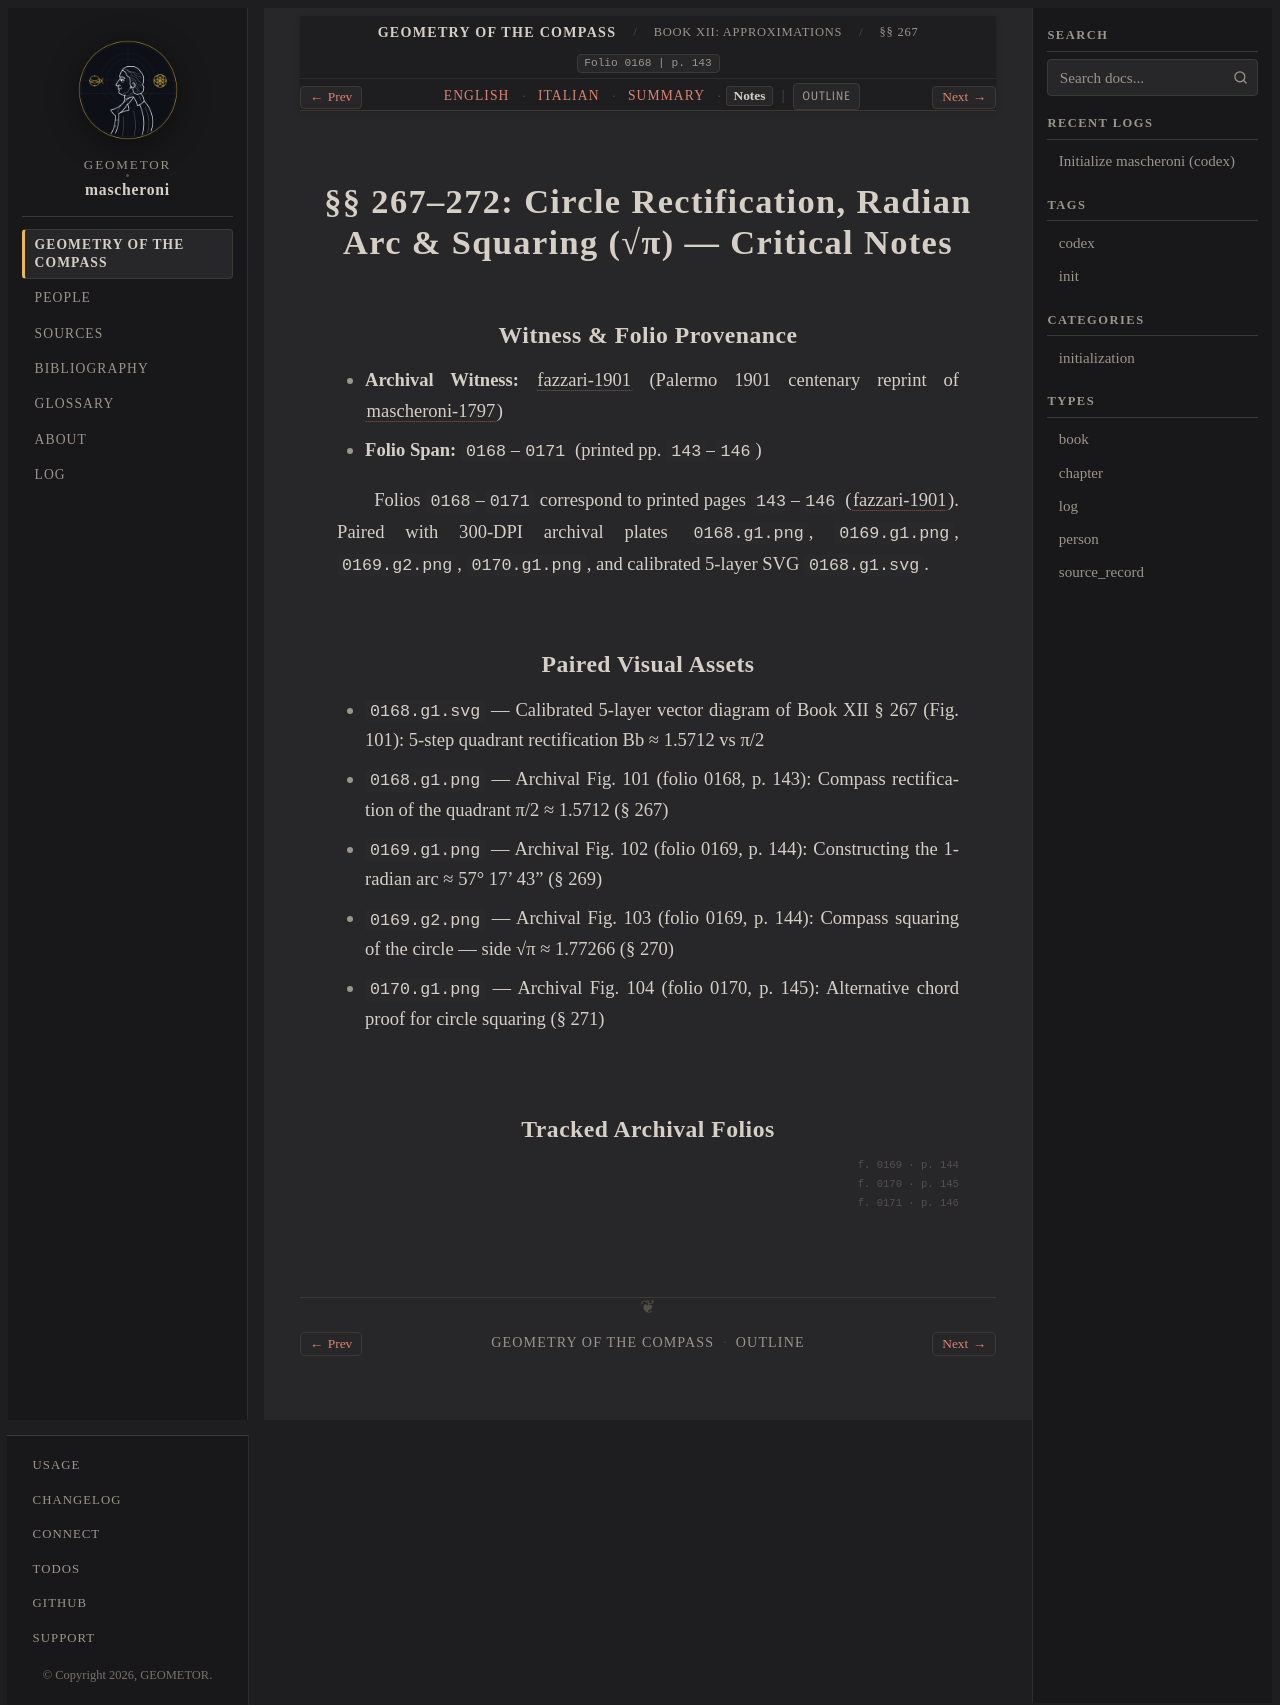

repository: geometor/mascheroni · page: geometria_del_compasso/12-book-12/04-sec-267-rectification-squaring/notes.html · generator: sphinx

:order: 4
:layout: book
:title: §§ 267–272: Circle Rectification, Radian Arc & Squaring (√π) — Critical Notes
:nav_title: §§ 267–272: Rectification & √π
:breadcrumb_title: §§ 267–272: Rectification & √π
:folio: 0168
:page: 143
:tracks: English: index | Italian: it | Summary: summary | Notes: notes

.. _mascheroni-12-book-12-04-sec-267-rectification-squaring-notes:

=============================================================================
§§ 267–272: Circle Rectification, Radian Arc & Squaring (√π) — Critical Notes
=============================================================================

Witness & Folio Provenance
--------------------------

* **Archival Witness:** :cite:`fazzari-1901` (Palermo 1901 centenary reprint of :cite:`mascheroni-1797`)
* **Folio Span:** ``0168``–``0171`` (printed pp. ``143``–``146``)

Folios ``0168``–``0171`` correspond to printed pages ``143``–``146`` (:cite:`fazzari-1901`). Paired with 300-DPI archival plates ``0168.g1.png``, ``0169.g1.png``, ``0169.g2.png``, ``0170.g1.png``, and calibrated 5-layer SVG ``0168.g1.svg``.

Paired Visual Assets
--------------------

* ``0168.g1.svg`` — Calibrated 5-layer vector diagram of Book XII § 267 (Fig. 101): 5-step quadrant rectification Bb ≈ 1.5712 vs π/2
* ``0168.g1.png`` — Archival Fig. 101 (folio 0168, p. 143): Compass rectification of the quadrant π/2 ≈ 1.5712 (§ 267)
* ``0169.g1.png`` — Archival Fig. 102 (folio 0169, p. 144): Constructing the 1-radian arc ≈ 57° 17' 43" (§ 269)
* ``0169.g2.png`` — Archival Fig. 103 (folio 0169, p. 144): Compass squaring of the circle — side √π ≈ 1.77266 (§ 270)
* ``0170.g1.png`` — Archival Fig. 104 (folio 0170, p. 145): Alternative chord proof for circle squaring (§ 271)

Tracked Archival Folios
-----------------------

.. folio:: 0168
   :page: 143

.. folio:: 0169
   :page: 144

.. folio:: 0170
   :page: 145

.. folio:: 0171
   :page: 146
